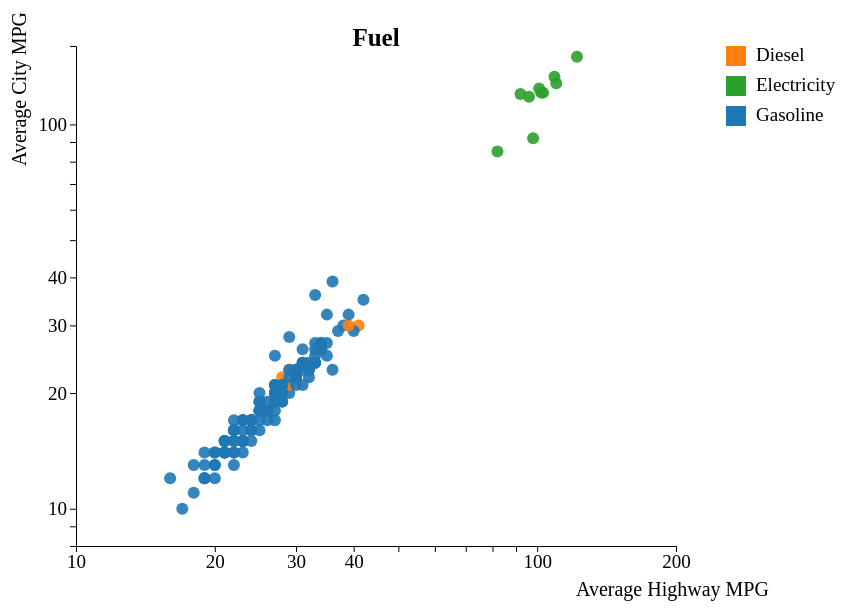
D3 v7 page, settled after 480 driven frames (8 s of simulated time); the page loaded 1 data file(s).


        d3.csv('cars2017.csv').then(function(data) {
            data.forEach(element => {
                element.EngineCylinders = +element.EngineCylinders;
            });

            const svg = d3.select("#chart")
                .append("svg")
                .attr("width", 1800)
                .attr("height", 700)
                .append("g")
                .attr("transform", "translate(500, 50)");
            
            const x_axis = d3.scaleLog()
                .domain([10, 200])
                .range([0, 600]);
            
            const y_axis = d3.scaleLog()
                .domain([8, 160])
                .range([500, 0]);

            const dots = svg.selectAll("dot")
                .data(data)
                .enter()
                .append("circle")
                .attr("cx", d => x_axis(d.AverageHighwayMPG))
                .attr("cy", d => y_axis(d.AverageCityMPG))
                .attr("r", 6)
                .attr("opacity", "0")
                .attr("stroke", "none");

            const tooltip = d3.select("body")
                .append("div")
                .style("opacity", 0)
                .style("position", "absolute")
                .style("background", "rgba(0,0,0,0.5)")
                .style("border-radius", "8px")
                .style("padding", "4px");

            const title = svg.append("text")
                .attr("x", 300)
                .attr("y", 0)
                .attr("font-size", "25px")
                .attr("font-weight", "bold")
                .attr("text-anchor", "middle")
                .text("");
            
            const color = d3.scaleOrdinal(d3.schemeCategory10);

            const legend = svg.append("g")
                .attr("font-size", "19px")
                .attr("cursor", "pointer")
                .attr("transform", "translate(650, 0)");

            let selected_categories = [];

            let current_dimension = "";
            
            svg.append("g")
                .style("font", "19px times")
                .attr("transform", "translate(0, 500)")
                .call(d3.axisBottom(x_axis).ticks(5));

            svg.append("g")
                .style("font", "19px times")
                .call(d3.axisLeft(y_axis).ticks(5));
            
            svg.append("text")
                .attr("x", "500")
                .attr("y", "550")
                .attr("font-size", "20px")
                .text("Average Highway MPG");

            svg.append("text")
                .attr("x", -120)
                .attr("y", -50)
                .attr("transform", "rotate(-90)")
                .attr("font-size", "20px")
                .text("Average City MPG");

            dots.on("mouseover", (event, d) => {
                tooltip.transition()
                    .duration(200)
                    .style("opacity", .9);
                
                if(current_dimension == "Fuel"){
                    tooltip.html("Make: " + d.Make + 
                                "<br>Num Cylinders: " + d.EngineCylinders + 
                                "<br>Highway MPG: " + d.AverageHighwayMPG +
                                "<br>City MPG: " + d.AverageCityMPG +
                                "<br>Country: " + d.Country);
                }
                else if(current_dimension == "EngineCylinders"){
                    tooltip.html("Make: " + d.Make + 
                                "<br>Fuel: " + d.Fuel + 
                                "<br>Highway MPG: " + d.AverageHighwayMPG +
                                "<br>City MPG: " + d.AverageCityMPG +
                                "<br>Country: " + d.Country);
                }
                else{
                    tooltip.html("Make: " + d.Make + 
                                "<br>Fuel: " + d.Fuel +
                                "<br>Num Cylinders: " + d.EngineCylinders + 
                                "<br>Highway MPG: " + d.AverageHighwayMPG +
                                "<br>City MPG: " + d.AverageCityMPG);
                };

                tooltip.style("left", (event.pageX + 5) + "px")
                    .style("top", (event.pageY + 5) + "px");
            })
            .on("mouseout", () => {
                tooltip.transition()
                    .duration(200)
                    .style("opacity", 0);
            });

            function update_legend(categories) {
                legend.selectAll("*").remove();
                categories.forEach((c, i) => {
                    legend.append("rect")
                        .attr("x", 0)
                        .attr("y", 30 * i)
                        .attr("width", 20)
                        .attr("height", 20)
                        .attr("fill", color(c))
                        .attr("cursor", "pointer")
                        .on("click", function() {
                            if(selected_categories.includes(c)){
                                selected_categories.splice(selected_categories.indexOf(c), 1);
                                d3.select(this).attr("stroke", "none");
                            }
                            else{
                                selected_categories.push(c);
                                d3.select(this).attr("stroke", "black").attr("stroke-width", "4px");
                            };

                            if (selected_categories.length == 0) {
                                dots.transition()
                                    .duration(1)
                                    .style("stroke", "none")
                                    .style("opacity", "0.9");
                            }
                            else{
                                dots.style("opacity", d => (selected_categories.includes(d[current_dimension]) ? "0.9" : "0.3"))
                                    .style("stroke", d => (selected_categories.includes(d[current_dimension]) ? "black" : "none"))
                                    .style("stroke-width", "4px");
                            };
                        });
                    
                    legend.append("text")
                        .attr("x", 30)
                        .attr("y", 30 * i + 15)
                        .attr("font-size", "19px")
                        .text(c)
                        .attr("cursor", "pointer")
                        .on("click", function() {
                            if(selected_categories.includes(c)){
                                selected_categories.splice(selected_categories.indexOf(c), 1);
                                legend.selectAll("rect").filter((d, j) => j === i).attr("stroke", "none");
                            }
                            else{
                                selected_categories.push(c);
                                legend.selectAll("rect").filter((d, j) => j === i).attr("stroke", "black").attr("stroke-width", "4px");
                            };

                            if (selected_categories.length == 0) {
                                dots.transition()
                                    .duration(1)
                                    .style("stroke", "none")
                                    .style("opacity", "0.9");
                            }
                            else{
                                dots.style("opacity", d => (selected_categories.includes(d[current_dimension]) ? "0.9" : "0.3"))
                                    .style("stroke", d => (selected_categories.includes(d[current_dimension]) ? "black" : "none"))
                                    .style("stroke-width", "4px");
                            };
                        });
                });
            };

            window.update_scene = function(dimension, curr_title){
                title.text(curr_title);
                selected_categories = [];
                current_dimension = dimension;
                dots.transition()
                    .duration(100)
                    .style("stroke", "none")
                    .style("opacity", "0.9")
                    .style("fill", d => color(d[current_dimension]));
                let all_categories = [...new Set(data.map(d => d[current_dimension]))];
                all_categories = all_categories.sort((a, b) => (a < b ? -1 : a > b ? 1 : 0));
                update_legend(all_categories);
            };

            update_scene("Fuel", "Fuel");         
        });

    

### data: cars2017.csv
Make, Fuel, EngineCylinders, AverageHighwayMPG, AverageCityMPG, Country
Acura, Gasoline, 4, 35, 25, Japan
Acura, Gasoline, 6, 28, 21, Japan
Alfa Romeo, Gasoline, 4, 33, 24, Italy
Alfa Romeo, Gasoline, 6, 24, 17, Italy
Aston Martin, Gasoline, 12, 19, 12, UK
Audi, Gasoline, 4, 30, 23, Germany
Audi, Gasoline, 6, 27, 19, Germany
Audi, Gasoline, 8, 26, 17, Germany
Audi, Gasoline, 10, 22, 14, Germany
Audi, Gasoline, 4, 32, 24, Germany
Bentley, Gasoline, 8, 22, 13, UK
Bentley, Gasoline, 12, 20, 12, UK
BMW, Diesel, 4, 41, 30, Germany
BMW, Diesel, 6, 29, 23, Germany
BMW, Electricity, 0, 109, 133, Germany
BMW, Gasoline, 2, 33, 36, Germany
BMW, Gasoline, 3, 29, 28, Germany
BMW, Gasoline, 4, 32, 23, Germany
BMW, Gasoline, 6, 28, 19, Germany
BMW, Gasoline, 8, 23, 15, Germany
BMW, Gasoline, 12, 20, 13, Germany
Buick, Gasoline, 4, 27, 20, USA
Buick, Gasoline, 4, 31, 23, USA
Buick, Gasoline, 6, 26, 18, USA
Cadillac, Gasoline, 4, 30, 22, USA
Cadillac, Gasoline, 6, 25, 17, USA
Cadillac, Gasoline, 8, 21, 14, USA
Cadillac, Gasoline, 4, 32, 22, USA
Cadillac, Gasoline, 6, 26, 18, USA
Cadillac, Gasoline, 8, 21, 15, USA
Chevrolet, Diesel, 4, 29, 21, USA
Chevrolet, Electricity, 0, 110, 128, USA
Chevrolet, Gasoline, 4, 31, 21, USA
Chevrolet, Gasoline, 8, 23, 15, USA
Chevrolet, Gasoline, 4, 34, 27, USA
Chevrolet, Gasoline, 6, 24, 17, USA
Chevrolet, Gasoline, 8, 21, 15, USA
Chrysler, Gasoline, 8, 25, 16, USA
Chrysler, Gasoline, 4, 36, 23, USA
Chrysler, Gasoline, 6, 29, 20, USA
Dodge, Gasoline, 8, 24, 15, USA
Dodge, Gasoline, 8, 23, 14, USA
Dodge, Gasoline, 10, 19, 12, USA
Dodge, Gasoline, 4, 25, 19, USA
Dodge, Gasoline, 6, 27, 18, USA
Ferrari, Gasoline, 8, 22, 16, Italy
Ferrari, Gasoline, 12, 16, 12, Italy
Fiat, Electricity, 0, 103, 121, Italy
Fiat, Gasoline, 4, 34, 26, Italy
Fiat, Gasoline, 4, 30, 22, Italy
Ford, Electricity, 0, 96, 118, USA
Ford, Gasoline, 4, 25, 19, USA
Ford, Gasoline, 6, 18, 11, USA
Ford, Gasoline, 8, 21, 14, USA
Ford, Gasoline, 3, 40, 29, USA
Ford, Gasoline, 4, 31, 24, USA
Ford, Gasoline, 6, 23, 17, USA
Ford, Gasoline, 8, 22, 15, USA
Genesis, Gasoline, 6, 24, 17, Korea
Genesis, Gasoline, 8, 23, 15, Korea
... 85 more rows